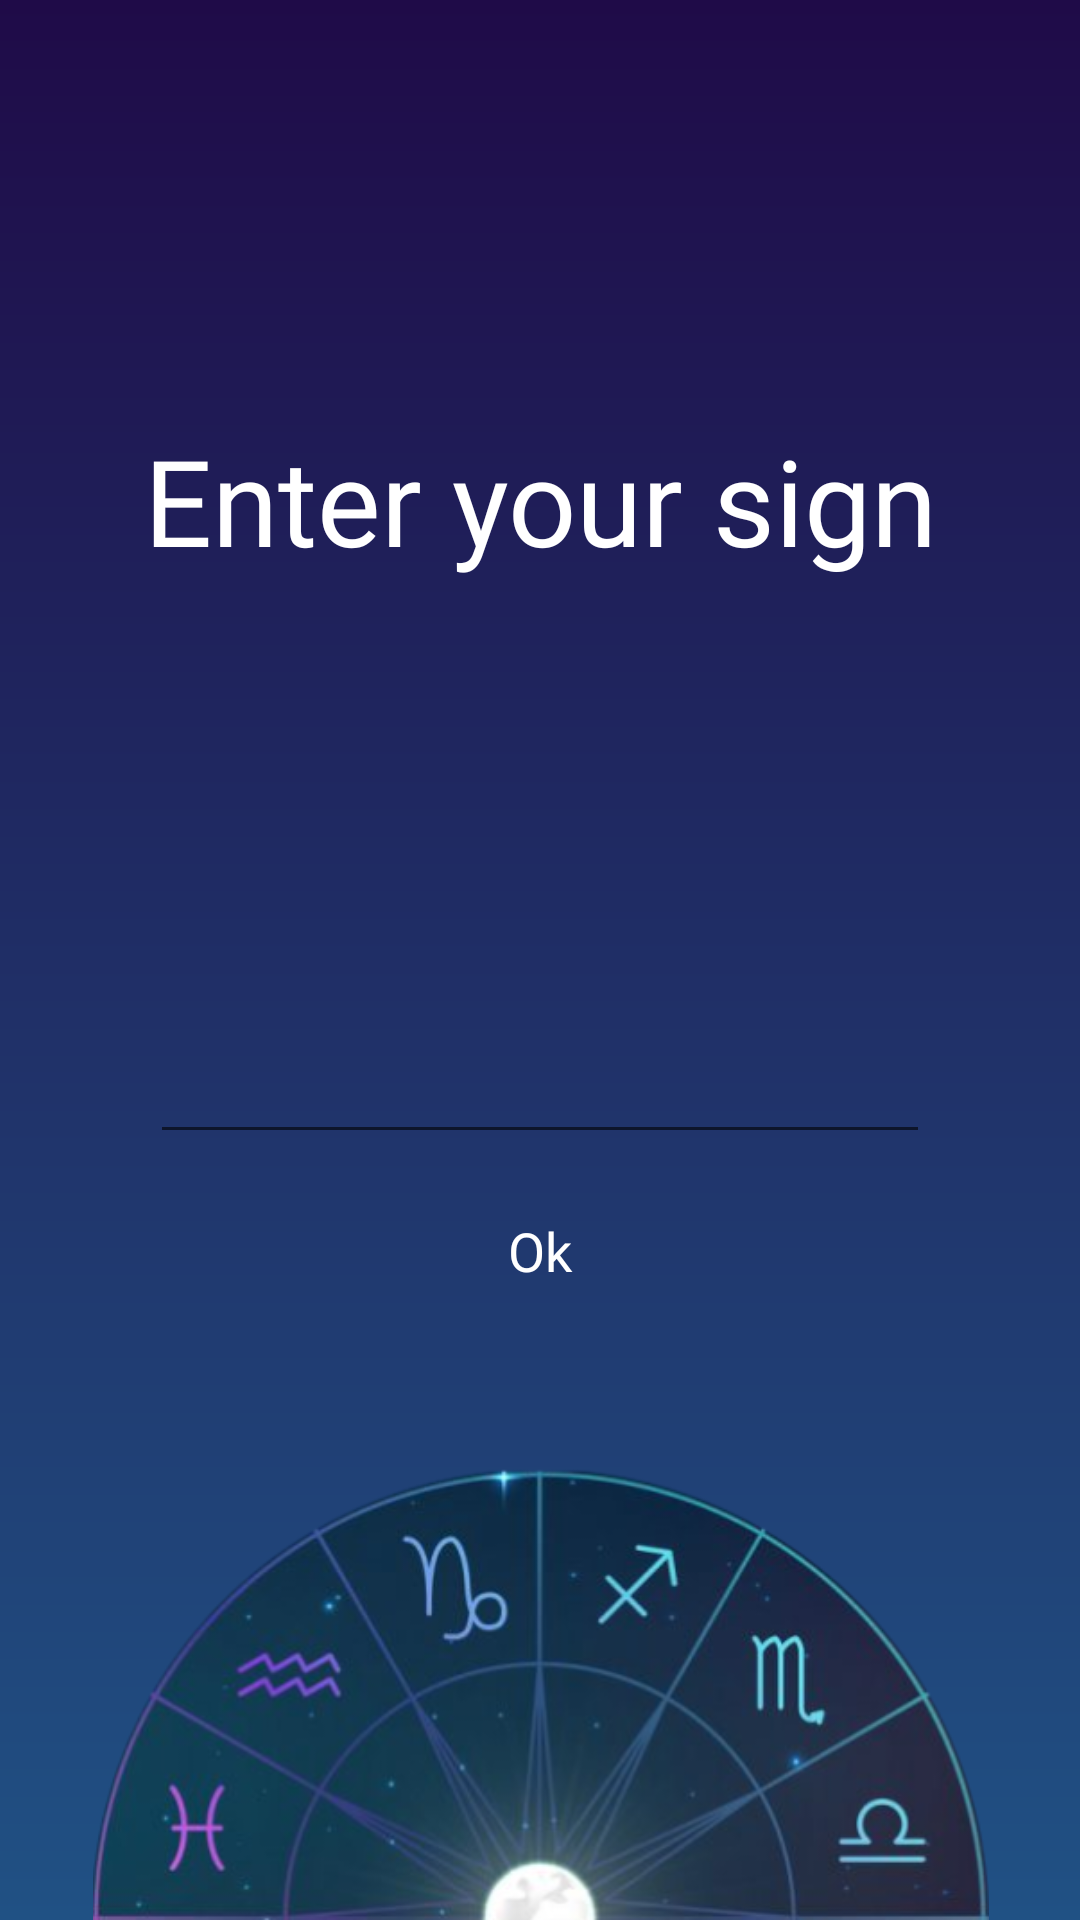

Android layout source for this screen:
<!-- AndroidManifest.xml: application theme AppTheme -->
<!-- res/layout/fragment_sign.xml -->
<?xml version="1.0" encoding="utf-8"?>
<FrameLayout xmlns:android="http://schemas.android.com/apk/res/android"
    xmlns:tools="http://schemas.android.com/tools"
    android:layout_width="match_parent"
    android:layout_height="match_parent"
    xmlns:app="http://schemas.android.com/apk/res-auto"
    tools:context=".ui.fragments.SignFragment"
    android:background="@drawable/gradient_background"
    >

    <androidx.constraintlayout.widget.ConstraintLayout
        android:layout_width="match_parent"
        android:layout_height="match_parent">

        <com.google.android.material.textview.MaterialTextView
            android:id="@+id/title"
            android:transitionName="@string/transitionTitle"
            android:layout_width="match_parent"
            android:layout_height="wrap_content"

            android:fontFamily="@font/abril_fatface"
            android:gravity="center"
            android:text="@string/enter_your_sign"
            android:textColor="@android:color/white"
            android:textSize="40sp"
            android:layout_marginTop="140dp"

            app:layout_constraintTop_toTopOf="parent"
            />


        <com.google.android.material.textfield.TextInputEditText
            android:id="@+id/enter"
            app:layout_constraintTop_toBottomOf="@id/title"
            android:layout_marginTop="150dp"
            android:layout_marginStart="50dp"
            android:layout_marginEnd="50dp"
            android:textColor="@android:color/white"
            android:layout_width="match_parent"
            android:layout_height="wrap_content"
            />

        <com.google.android.material.textview.MaterialTextView
            android:id="@+id/next"
            android:layout_width="match_parent"
            android:layout_height="wrap_content"
            app:layout_constraintTop_toBottomOf="@id/enter"
            android:textColor="@android:color/white"
            android:text="Ok"
            android:textSize="18sp"
            android:gravity="center"
            android:fontFamily="@font/abril_fatface"
            android:layout_marginTop="20dp"
            />




        <ImageView
            android:id="@+id/img"
            android:transitionName="image"
            android:layout_width="500dp"
            android:layout_height="0dp"
            android:layout_marginTop="130dp"
            app:layout_constraintTop_toBottomOf="@id/title"
            android:src="@drawable/sky"
            app:layout_constraintStart_toStartOf="parent"
            app:layout_constraintEnd_toEndOf="parent"
            app:layout_constraintBottom_toBottomOf="parent"
            />


    </androidx.constraintlayout.widget.ConstraintLayout>

</FrameLayout>
<!-- resources referenced by this layout -->
<resources>
  <!-- drawable gradient_background (drawable) -->
  <?xml version="1.0" encoding="utf-8"?>
  <shape xmlns:android="http://schemas.android.com/apk/res/android">
      <gradient
          android:startColor="@color/gradientStart"
          android:endColor="@color/gradientEnd"
          android:angle="270"
          />
  </shape>
  <!-- drawable sky: png bitmap (drawable-v24, 131603 bytes) -->
  <string name="enter_your_sign">Enter your sign</string>
  <string name="transitionTitle">title</string>
  <style name="AppTheme" parent="Theme.MaterialComponents.Light.NoActionBar">
          
          <item name="colorPrimary">@color/colorPrimary</item>
          <item name="colorPrimaryDark">@color/colorPrimaryDark</item>
          <item name="colorAccent">@color/colorPrimaryDark</item>
          <item name="android:windowActivityTransitions">true</item>
      </style>
  <color name="gradientStart">#1F0B48</color>
  <color name="gradientEnd">#205184</color>
  <color name="colorPrimary">#6200EE</color>
  <color name="colorPrimaryDark">#3700B3</color>
</resources>
